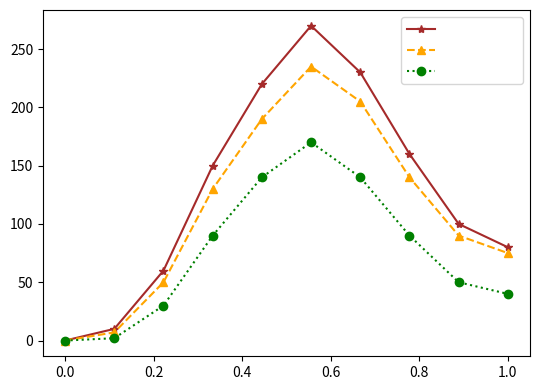

Recreate this plot in Python.
import numpy as np
import matplotlib.pyplot as plt

# 时间范围设置（仿照图片的时间范围）
time = np.linspace(0, 1, 10)

# 构造一个类似图中形状的高精度波形（高斯/凸起结构）
high = np.array([0, 10, 60, 150, 220, 270, 230, 160, 100, 80])

# 构造中精度（稍微偏离高精度）
medium = high - np.array([0, 3, 10, 20, 30, 35, 25, 20, 10, 5])

# 构造低精度（明显偏离高精度）
low = high - np.array([0, 8, 30, 60, 80, 100, 90, 70, 50, 40])

# 绘图
plt.figure(figsize=(5.5, 4))
# plt.plot(time, high, label='Ground Truth', marker='*', color='brown')
# plt.plot(time, medium, label='Compensated result', marker='^', linestyle='--', color='orange')
# plt.plot(time, low, label='Low Fidelity', marker='o', linestyle=':', color='green')
plt.plot(time, high, label='                  ', marker='*', color='brown')
plt.plot(time, medium, label='                ', marker='^', linestyle='--', color='orange')
plt.plot(time, low, label='                       ', marker='o', linestyle=':', color='green')

# plt.xlabel('Time (s)')
# plt.ylabel('result')
# plt.title('Multi-Fidelity Simulation Results')
plt.legend()
# plt.grid(True)
plt.tight_layout()
# plt.show()
plt.savefig('fig1.png', dpi=300, bbox_inches='tight')